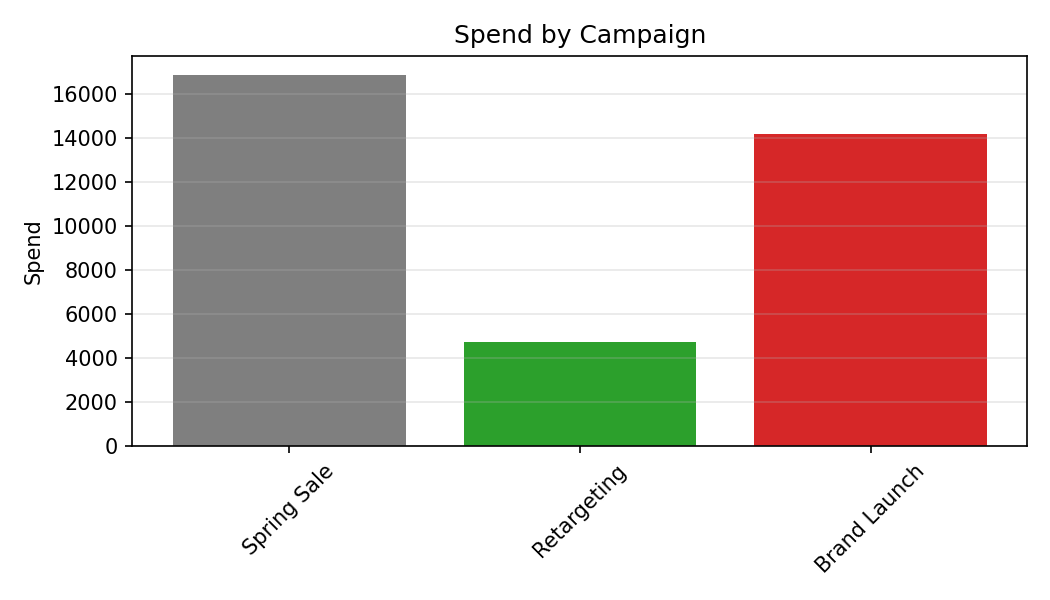

Values plotted in this chart, from the file beside it:
Category, Spend
Spring Sale, 16867
Retargeting, 4706
Brand Launch, 14173
